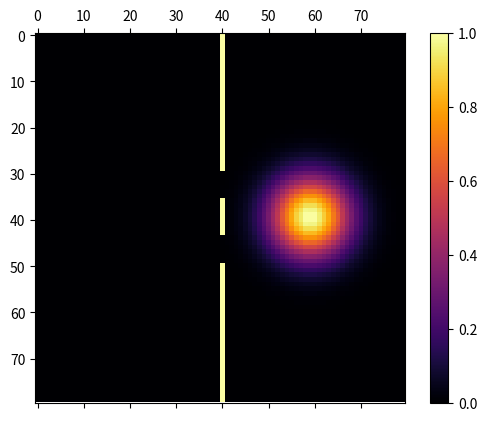

Python code for this plot:
import numpy as np
import matplotlib.pyplot as plt
from matplotlib.animation import FuncAnimation
import matplotlib
import time
# matplotlib.use('TKAgg')

n = 80

l = n/10

xmin = -l
xmax = l

ymin = -l
ymax = l

dt = 0.005

x = np.linspace(xmin, xmax, n)
y = np.linspace(ymin, ymax, n)

# print(x)

u = np.zeros((n, n))
v = np.zeros((n, n))

X, Y = np.meshgrid(x, y)

kx = 1.0*(2.0*np.pi)
ky = 0

disp = 3

u = np.cos(kx*(X) + ky*(Y)) * np.exp(-1/disp*(X - l//2)**2.0) * np.exp(-1/disp*(Y)**2.0)
v = -np.sin(kx*(X) + ky*(Y)) * np.exp(-1/disp*(X - l//2)**2.0) * np.exp(-1/disp*(Y)**2.0)

a = 2.0*l/(n+1)
sc = 1.0/np.max(np.sqrt(u**2+v**2))
u = sc*u
v = sc*v
sc = 0.5/(a**2)


# V =  Barreira potencial:
V = np.zeros((n, n))
V[:, n//2:(n//2)+1] = 30

V[30:36, :] = 0
V[44:50, :] = 0


grid = np.copy(u)

def iterate():
  global u, v, grid

  H = np.zeros(u.shape)

  for i in range(1, n-1):
    for j in range(1, n-1):
      H[i][j] = (u[i+1][j] + u[i-1][j] + u[i][j+1] + u[i][j-1]) - 4.0*u[i][j]


  H = -sc * H

  H = H + V * u
  v = v - H * dt

  for i in range(1, n-1):
    for j in range(1, n-1):
      H[i][j] = (v[i+1][j] + v[i-1][j] + v[i][j+1] + v[i][j-1]) - 4.0*v[i][j]

  H = -sc * H

  H = H + V * v
  u = u + H * dt

  grid = np.sqrt(u**2.0 + v**2.0)
  # grid = u
  # grid = u
  # print(np.max(H))
  # grid = (np.abs(u) + np.abs(v))


def update(*args):
  iterate()

  im.set_data((grid + V))

  return [im]

fig, ax = plt.subplots()

im = ax.matshow((grid + V), vmin=0, vmax=1, animated=True, cmap="inferno")
fig.colorbar(im)

anim = FuncAnimation(fig, update, frames=360, interval=10, blit=True)

# anim.save('simu.mp4', fps=15, extra_args=['-vcodec', 'libx264'])

print("Pronto!")

plt.show()
